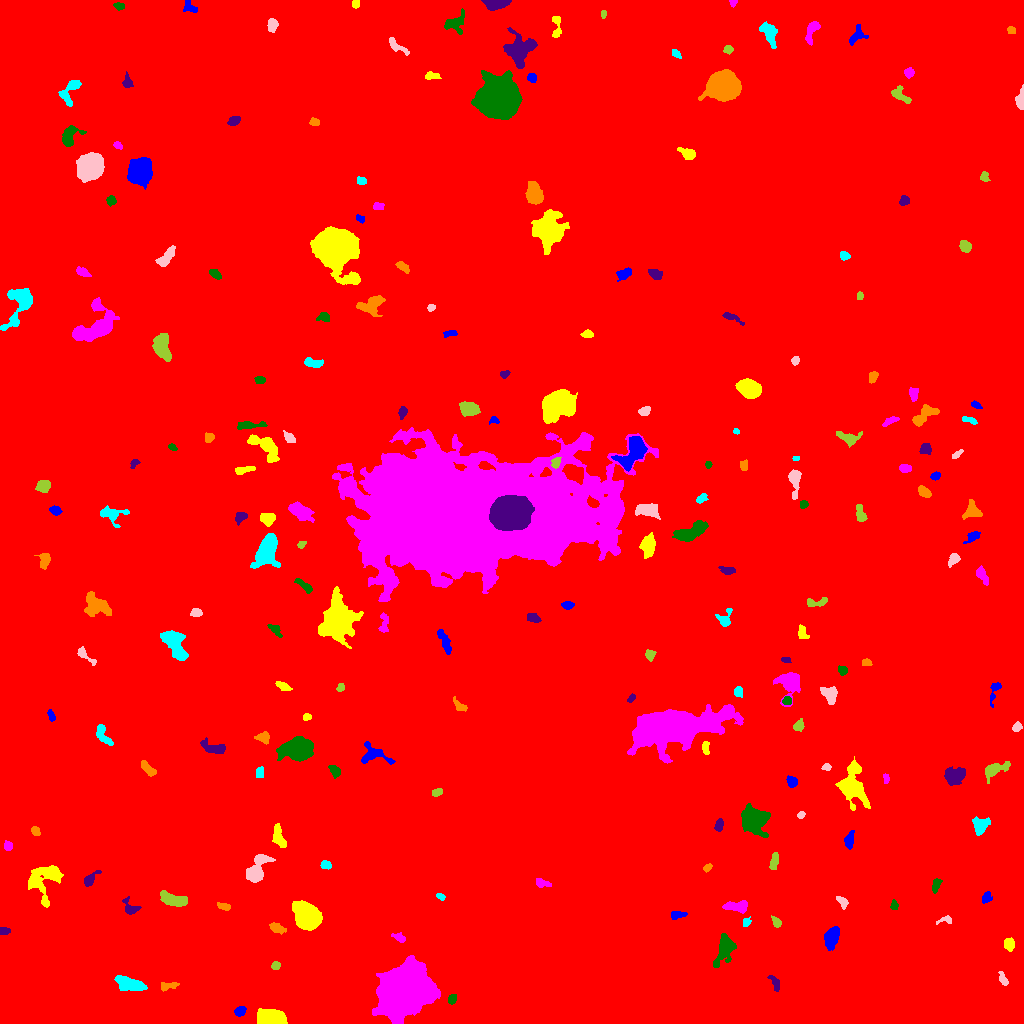

Source data for this figure (header and first rows):
ID, X, Y, A, B, theta, total_flux, mu_max, mu_median, mu_mean, R_fwhm, R_e, R10, R90, x_start, x_end, y_start, y_end, area, greylevel
0, 507.2, 503.5, 299.9, 284.5, -0.4719, 2062159, 13.0, 1.0, 2.136, 116.6, 240.4, 90.72, 398.9, 0, 1023, 0, 1023, 965634, 2.136
1, 240.1, 12.24, 2.759, 2.268, 0.5422, 377.0, 6.0, 4.0, 3.59, 4.853, 3.29, 1.382, 4.983, 234, 246, 7, 17, 105, 9.59
2, 273.8, 4.456, 6.152, 3.228, -0.1749, 4763, 37.0, 8.0, 11.31, 5.557, 5.046, 2.034, 8.777, 257, 287, 0, 15, 421, 18.31
3, 403.9, 33.01, 11.12, 9.687, 0.4633, 79422, 119.0, 15.0, 28.05, 12.18, 12.22, 4.754, 21.99, 372, 440, 0, 68, 2831, 34.05
4, 452.1, 24.76, 2.431, 1.703, 1.208, 136.0, 4.0, 2.0, 1.659, 3.7, 2.585, 0.9772, 4.068, 448, 456, 19, 29, 82, 9.659
5, 774.9, 40.75, 4.465, 1.836, -1.077, 227.0, 5.0, 2.0, 1.991, 3.241, 3.192, 1.128, 5.262, 767, 779, 32, 48, 114, 10.99
6, 168.1, 37.54, 5.033, 1.912, 0.1257, 269.0, 4.0, 2.0, 2.223, 5.382, 3.568, 1.382, 5.441, 161, 179, 32, 41, 121, 8.223
7, 130, 39.22, 7.604, 2.829, -0.27, 1426, 9.0, 4.0, 3.994, 6.628, 5.863, 2.257, 9.202, 114, 147, 33, 48, 357, 9.994
8, 1003, 43.69, 3.293, 1.641, -1.073, 148.0, 4.0, 1.0, 1.526, 3.7, 2.646, 0.9772, 4.406, 998, 1008, 38, 52, 97, 8.526
9, 275.4, 57.95, 2.05, 1.801, 0.08914, 154.0, 4.0, 2.0, 2.139, 3.827, 2.523, 0.9772, 3.785, 271, 280, 54, 62, 72, 9.139
10, 539.8, 73.23, 2.47, 1.362, -0.002723, 118.0, 4.0, 2.0, 1.686, 3.385, 2.326, 0.7979, 3.742, 533, 546, 70, 76, 70, 9.686
11, 831.7, 86.18, 5.486, 3.126, 1.266, 1207, 9.0, 4.0, 4.235, 6.18, 5.232, 2.034, 8.195, 824, 839, 73, 97, 285, 10.24
12, 1009, 79.49, 2.902, 2.471, -1.525, 600.0, 11.0, 4.0, 4.724, 3.868, 3.385, 1.262, 5.412, 1004, 1014, 72, 86, 127, 10.72
13, 399.3, 85.94, 3.529, 1.805, -0.4796, 209.0, 5.0, 2.0, 2.133, 3.338, 3.038, 1.128, 4.72, 391, 405, 81, 91, 98, 9.133
14, 725, 74.32, 7.905, 4.099, 1.175, 1301, 8.0, 3.0, 3.181, 6.887, 6.283, 2.326, 10.03, 713, 736, 56, 90, 409, 9.181
15, 4.37, 92.32, 2.871, 1.683, 0.107, 154.0, 3.0, 2.0, 1.974, 4.26, 2.821, 1.262, 4.184, 0, 10, 89, 96, 78, 8.974
16, 276.8, 95.51, 3.847, 2.222, -0.4222, 429.0, 7.0, 3.0, 3.109, 4.26, 3.656, 1.382, 5.726, 269, 286, 89, 101, 138, 9.109
17, 745.9, 100.8, 2.3, 1.653, 0.9883, 157.0, 7.0, 2.0, 2.309, 2.257, 2.185, 0.7979, 3.909, 743, 751, 97, 107, 68, 10.31
18, 945.9, 103.5, 4.127, 1.862, 0.146, 145.0, 5.0, 2.0, 1.726, 2.185, 2.764, 0.9772, 4.514, 936, 951, 99, 108, 84, 8.726
19, 776.5, 101.1, 2.773, 1.816, -0.9437, 153.0, 4.0, 2.0, 1.739, 3.868, 2.706, 0.9772, 4.334, 771, 781, 96, 108, 88, 8.739
20, 157.3, 101.4, 2.634, 1.722, 1.112, 222.0, 5.0, 2.0, 2.387, 3.656, 2.764, 1.128, 4.26, 153, 162, 96, 107, 93, 10.39
21, 677.1, 108.5, 4.079, 1.886, 0.1642, 406.0, 7.0, 4.0, 3.625, 4.37, 3.385, 1.382, 5.109, 671, 687, 104, 112, 112, 9.625
22, 306.2, 107.8, 6.319, 5.048, -0.7427, 15807, 66.0, 18.0, 23.14, 7.838, 7.024, 2.764, 11.71, 292, 322, 93, 123, 683, 28.14
23, 736.8, 117.1, 6.233, 2.27, 0.02371, 541.0, 6.0, 2.0, 2.373, 5.836, 4.406, 1.784, 6.84, 722, 747, 110, 123, 228, 9.373
24, 893.6, 118, 2.14, 1.659, 1.508, 136.0, 5.0, 2.0, 1.971, 2.764, 2.257, 0.7979, 3.656, 890, 898, 114, 124, 69, 8.971
25, 130.2, 115.3, 4.497, 3.14, -0.8371, 301.0, 5.0, 2.0, 1.917, 3.742, 3.656, 1.382, 5.971, 122, 141, 109, 127, 157, 9.917
26, 223.6, 117, 3.465, 1.508, -0.232, 167.0, 4.0, 2.0, 1.856, 4.146, 2.877, 1.128, 4.406, 217, 230, 113, 121, 90, 8.856
27, 440.5, 126.9, 2.227, 1.351, -0.5619, 122.0, 5.0, 2.0, 2.179, 2.646, 2.185, 0.7979, 3.432, 436, 445, 123, 130, 56, 9.179
28, 842, 122.1, 3.587, 1.947, -0.7898, 318.0, 7.0, 3.0, 3.087, 3.613, 3.141, 1.128, 5.015, 836, 848, 114, 127, 103, 9.087
29, 173.7, 123.5, 6.718, 2.611, -0.2302, 959.0, 8.0, 3.0, 3.124, 6.283, 5.14, 2.034, 8.156, 160, 187, 117, 133, 307, 10.12
30, 148.2, 133.1, 2.295, 2.002, -1.309, 219.0, 6.0, 3.0, 2.737, 3.613, 2.706, 0.9772, 4.26, 144, 152, 128, 138, 80, 9.738
31, 986.4, 125.6, 2.822, 2.144, 1.07, 315.0, 7.0, 3.0, 3.15, 3.478, 3.038, 1.128, 4.918, 982, 992, 120, 132, 100, 9.15
32, 44.57, 145.4, 9.781, 7.346, 0.8821, 2712, 12.0, 4.0, 4.192, 7.464, 7.506, 2.706, 12.26, 28, 63, 116, 158, 647, 10.19
33, 541.8, 140.3, 3.648, 1.846, -0.2082, 200.0, 4.0, 2.0, 1.786, 4.297, 3.038, 1.128, 5.078, 536, 551, 136, 145, 112, 8.786
34, 935.9, 138.2, 3.502, 1.67, 1.32, 233.0, 5.0, 2.0, 2.157, 3.989, 3.038, 1.262, 4.618, 932, 942, 130, 145, 108, 9.157
35, 89.78, 143.7, 4.8, 2.075, 0.8217, 584.0, 9.0, 4.0, 4.171, 4.107, 3.432, 1.382, 5.67, 84, 101, 137, 153, 140, 10.17
36, 707.6, 155.9, 2.214, 1.423, 0.5753, 120.0, 4.0, 2.0, 1.935, 3.568, 2.257, 0.7979, 3.478, 703, 712, 151, 160, 62, 8.935
37, 325.3, 158.4, 2.569, 1.842, -0.2269, 290.0, 9.0, 3.0, 3.333, 2.646, 2.706, 0.9772, 4.37, 320, 331, 154, 163, 87, 10.33
38, 255.7, 152.9, 8.025, 3.938, 1.018, 1909, 12.0, 4.0, 4.589, 6.257, 5.726, 2.185, 9.756, 246, 275, 141, 169, 416, 10.59
39, 773.7, 162, 4.383, 1.721, 1.303, 368.0, 6.0, 3.0, 2.809, 4.618, 3.338, 1.382, 5.382, 769, 778, 154, 171, 131, 9.809
40, 911.2, 173, 2.414, 1.598, 0.1079, 115.0, 6.0, 1.0, 1.643, 2.459, 2.111, 0.7979, 3.7, 904, 915, 168, 176, 70, 8.643
41, 849.4, 183.5, 4.499, 1.9, 1.333, 241.0, 4.0, 2.0, 1.685, 4.918, 3.613, 1.493, 5.726, 844, 854, 174, 193, 143, 9.685
42, 278.6, 186.7, 6.704, 2.464, -1.304, 304.0, 3.0, 2.0, 1.401, 6.024, 4.72, 1.784, 6.864, 272, 286, 176, 200, 217, 8.401
43, 8.13, 177.4, 2.27, 2.109, -1.475, 169.0, 4.0, 2.0, 2.112, 4.107, 2.821, 1.128, 4.334, 4, 12, 173, 183, 80, 9.113
44, 753.7, 202.8, 6.521, 6.199, -0.3385, 4475, 20.0, 6.0, 6.96, 7.756, 7.464, 2.821, 11.98, 741, 770, 186, 220, 643, 12.96
45, 719.1, 198, 2.809, 1.703, 1.345, 238.0, 6.0, 2.0, 2.404, 3.7, 2.764, 0.9772, 4.406, 714, 723, 192, 205, 99, 9.404
46, 35.42, 192.3, 2.513, 1.919, -0.8564, 295.0, 7.0, 4.0, 3.734, 3.742, 2.821, 1.128, 4.37, 31, 40, 188, 197, 79, 9.734
47, 980.5, 197.5, 3.614, 3.009, 1.094, 1040, 14.0, 3.0, 4.522, 4.618, 3.868, 1.493, 6.457, 972, 990, 188, 207, 230, 11.52
48, 801, 208.7, 1.98, 1.603, 0.515, 185.0, 7.0, 4.0, 3.491, 2.932, 2.257, 0.7979, 3.523, 797, 805, 205, 212, 53, 9.491
49, 436.9, 230.8, 2.756, 1.762, 0.3982, 137.0, 3.0, 2.0, 1.712, 3.656, 2.764, 1.128, 4.442, 432, 442, 227, 235, 80, 8.713
50, 52.45, 241.6, 2.519, 2.323, -1.47, 202.0, 4.0, 2.0, 1.82, 4.478, 3.038, 1.262, 4.754, 47, 58, 235, 247, 111, 8.82
51, 791.6, 242.1, 2.638, 2.163, -0.7567, 288.0, 6.0, 2.0, 2.595, 4.146, 3.09, 1.262, 4.787, 786, 797, 236, 248, 111, 10.59
52, 852.4, 236.6, 8.996, 5.69, -1.307, 4149, 19.0, 3.0, 5.517, 7.001, 6.933, 2.706, 12.65, 835, 870, 213, 267, 752, 11.52
53, 885.9, 244.6, 2.765, 1.485, -1.498, 182.0, 4.0, 3.5, 3.138, 4.029, 2.646, 1.128, 3.742, 883, 889, 240, 250, 58, 9.138
54, 334.7, 252.6, 3.336, 2.177, -0.9025, 387.0, 6.0, 3.0, 3.308, 4.853, 3.29, 1.382, 5.262, 328, 340, 245, 258, 117, 9.308
55, 954.9, 248.1, 5.027, 3.532, 0.3119, 1471, 12.0, 4.0, 4.64, 5.89, 5.109, 1.954, 8.349, 944, 965, 238, 257, 317, 10.64
56, 148.3, 254, 4.471, 1.928, -0.8362, 313.0, 6.0, 2.0, 2.101, 3.827, 3.478, 1.262, 5.698, 141, 156, 247, 263, 149, 9.101
57, 259.6, 251.1, 2.778, 1.969, 1.453, 147.0, 3.0, 2.0, 1.69, 3.909, 2.985, 1.128, 4.652, 256, 263, 246, 257, 87, 8.69
58, 826.6, 256.5, 2.038, 1.752, -0.1263, 136.0, 5.0, 2.0, 2.23, 2.646, 2.326, 0.7979, 3.785, 821, 831, 253, 260, 61, 10.23
59, 993.5, 253.6, 6.05, 2.867, 0.4208, 1120, 13.0, 3.0, 4.211, 4.514, 4.222, 1.596, 7.674, 985, 1010, 240, 262, 266, 10.21
... 176 more rows
